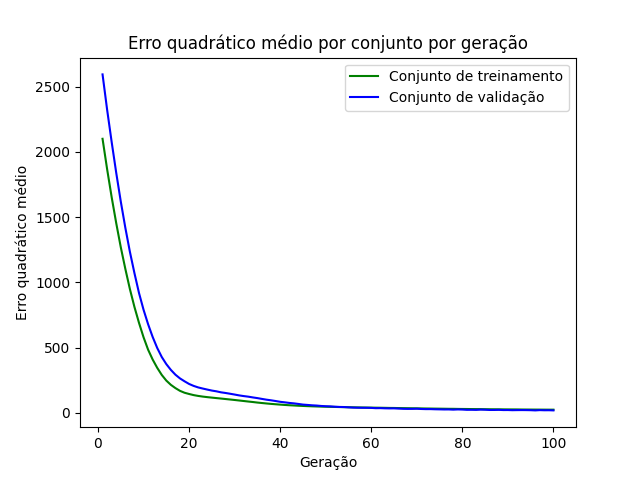

The data file committed next to this chart (first rows):
epoch, loss_train, loss_val
1, 2101, 2594
2, 1869, 2325
3, 1653, 2076
4, 1455, 1841
5, 1270, 1620
6, 1104, 1419
7, 949.6, 1235
8, 812.2, 1072
9, 690.3, 919.2
10, 579.7, 790.5
11, 484.4, 679.6
12, 409, 582
13, 345.4, 497.7
14, 290.7, 428.2
15, 247.4, 373.7
16, 214.7, 329.3
17, 189.7, 292.5
18, 168.7, 264.1
19, 154.2, 241.9
20, 144.7, 221.6
21, 136.1, 206.6
22, 129.8, 194.9
23, 124.7, 186.4
24, 120.5, 178.4
25, 116.8, 170.8
26, 113.2, 165.1
27, 109.7, 157.4
28, 106, 152.3
29, 102.4, 146.5
30, 98.65, 140.3
31, 94.75, 133.8
32, 90.77, 128.5
33, 86.83, 124.1
34, 83.07, 118.3
35, 78.92, 113.1
36, 75.34, 106.8
37, 71.94, 101
38, 68.74, 96.21
39, 65.9, 90.68
40, 63.24, 84.65
41, 60.65, 80.66
42, 58.44, 76.11
43, 56.57, 72.83
44, 54.59, 68.23
45, 53.01, 63.37
46, 51.52, 60.7
47, 50.11, 57.89
48, 49.04, 55.97
49, 47.89, 52.77
50, 46.96, 50.76
51, 46.16, 49.65
52, 45.34, 47
53, 44.57, 45.29
54, 43.81, 44.58
55, 43.08, 42.31
56, 42.62, 40.32
57, 41.82, 39.43
58, 41.23, 38.96
59, 40.67, 38.79
60, 40.16, 38.04
... 40 more rows
